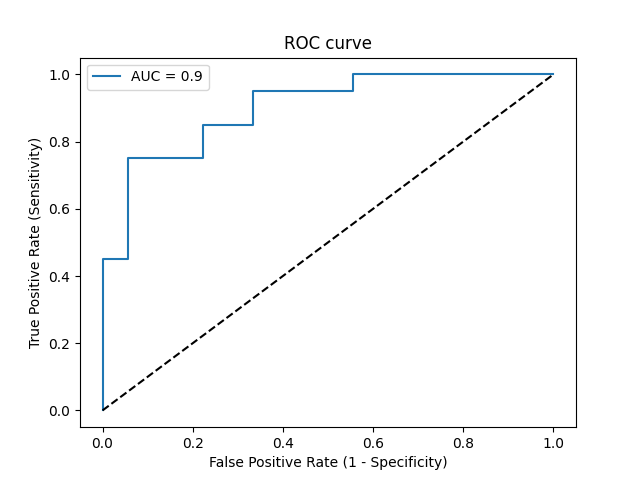

The data file committed next to this chart (first rows):
Threshold, Sensitivity, Specificity, NPV, PPV
inf, 0.0, 1.0, 0.4737, 0
1, 0.05, 1.0, 0.4865, 1.0
0.9594, 0.45, 1.0, 0.6207, 1.0
0.9485, 0.45, 0.9444, 0.6071, 0.9
0.8156, 0.75, 0.9444, 0.7727, 0.9375
0.6496, 0.75, 0.7778, 0.7368, 0.7895
0.641, 0.85, 0.7778, 0.8235, 0.8095
0.4961, 0.85, 0.6667, 0.8, 0.7391
0.4052, 0.95, 0.6667, 0.9231, 0.76
0.3014, 0.95, 0.4444, 0.8889, 0.6552
0.2675, 1.0, 0.4444, 1.0, 0.6667
0.08075, 1.0, 0.0, 0, 0.5263
